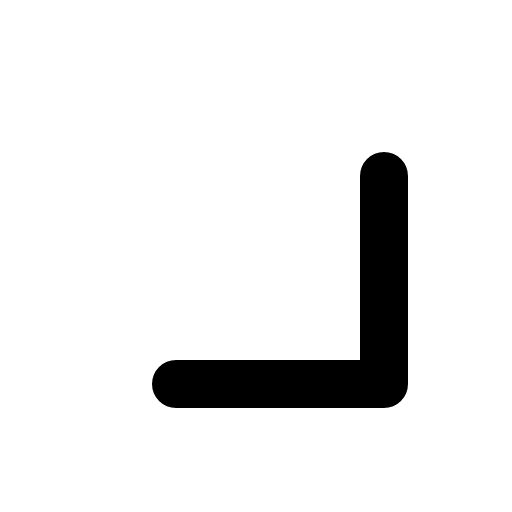
t = 0.00 s
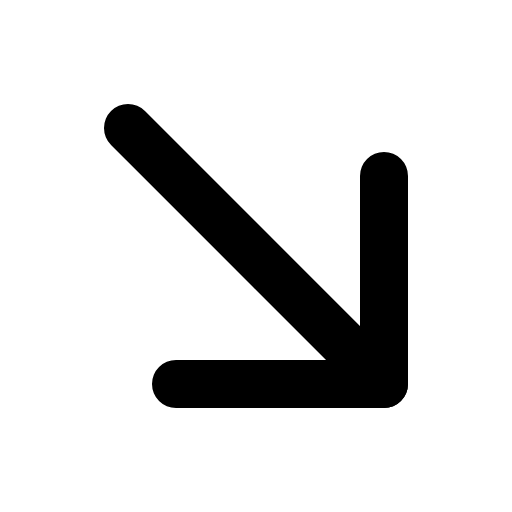
t = 0.68 s
t = 1.05 s: frame unchanged from t = 0.68 s, image omitted
t = 1.80 s: frame unchanged from t = 0.68 s, image omitted
t = 2.18 s: frame unchanged from t = 0.68 s, image omitted
t = 2.93 s: frame unchanged from t = 0.68 s, image omitted

The animated SVG that drew these frames (rendered in a browser with its animation timeline set to each time). Animation: 1 CSS @keyframes rule; one cycle of 3.30 s, repeats indefinitely.

<svg xmlns="http://www.w3.org/2000/svg" viewBox="0 0 256 256">
  <style>
    .draw-line {
      stroke-dasharray: 2000;
      stroke-dashoffset: 0;
    }
    svg:hover .draw-line {
      animation: phosphor-draw-in 3s ease-in-out infinite alternate;
    }
    @keyframes phosphor-draw-in {
      0%   { stroke-dashoffset: 2000; }
      50%  { stroke-dashoffset: 0; }
      100% { stroke-dashoffset: 0; }
    }
  </style><rect width="256" height="256" fill="none"/><line x1="64" y1="64" x2="192" y2="192" fill="none" stroke="currentColor" stroke-linecap="round" stroke-linejoin="round" stroke-width="24" class="draw-line" pathLength="1" style="animation-delay: 0s"/><polyline points="88 192 192 192 192 88" fill="none" stroke="currentColor" stroke-linecap="round" stroke-linejoin="round" stroke-width="24" class="draw-line" pathLength="1" style="animation-delay: 0.3s"/></svg>
